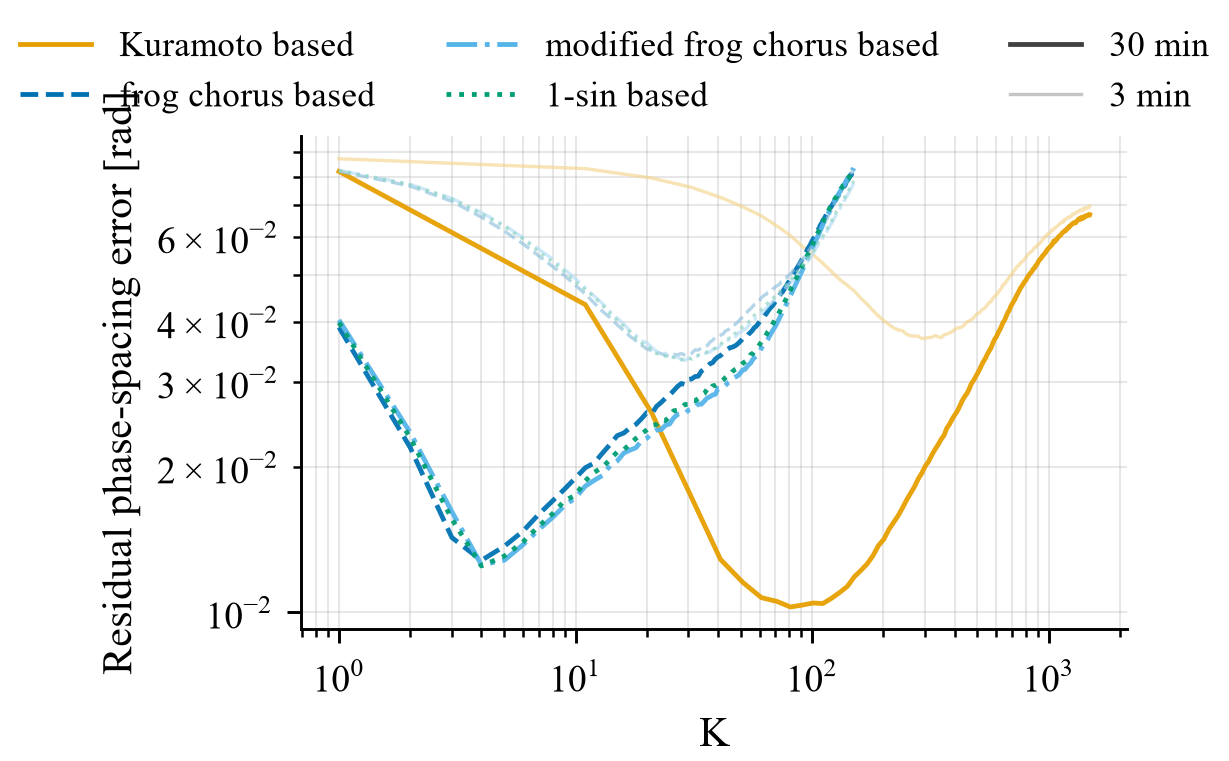

Values plotted in this chart, from the file beside it:
function, label, residual_column, time_point_min, k, residual_phase_spacing_error, n_runs
KURAMOTO, Kuramoto based, residual_median, 30, 1.0, 0.08206, 499
KURAMOTO, Kuramoto based, residual_median, 30, 11.0, 0.04345, 500
KURAMOTO, Kuramoto based, residual_median, 30, 21.0, 0.0259, 500
KURAMOTO, Kuramoto based, residual_median, 30, 31.0, 0.01726, 500
KURAMOTO, Kuramoto based, residual_median, 30, 41.0, 0.01287, 498
KURAMOTO, Kuramoto based, residual_median, 30, 51.0, 0.01153, 499
KURAMOTO, Kuramoto based, residual_median, 30, 61.0, 0.01073, 499
KURAMOTO, Kuramoto based, residual_median, 30, 71.0, 0.01053, 500
KURAMOTO, Kuramoto based, residual_median, 30, 81.0, 0.01025, 500
KURAMOTO, Kuramoto based, residual_median, 30, 91.0, 0.01035, 500
KURAMOTO, Kuramoto based, residual_median, 30, 101.0, 0.01045, 500
KURAMOTO, Kuramoto based, residual_median, 30, 111.0, 0.01042, 500
KURAMOTO, Kuramoto based, residual_median, 30, 121.0, 0.0107, 500
KURAMOTO, Kuramoto based, residual_median, 30, 131.0, 0.011, 500
KURAMOTO, Kuramoto based, residual_median, 30, 141.0, 0.01132, 500
KURAMOTO, Kuramoto based, residual_median, 30, 151.0, 0.01185, 500
KURAMOTO, Kuramoto based, residual_median, 30, 161.0, 0.01222, 500
KURAMOTO, Kuramoto based, residual_median, 30, 171.0, 0.0126, 500
KURAMOTO, Kuramoto based, residual_median, 30, 181.0, 0.01311, 500
KURAMOTO, Kuramoto based, residual_median, 30, 191.0, 0.01376, 500
KURAMOTO, Kuramoto based, residual_median, 30, 201.0, 0.01417, 500
KURAMOTO, Kuramoto based, residual_median, 30, 211.0, 0.01484, 500
KURAMOTO, Kuramoto based, residual_median, 30, 221.0, 0.01535, 500
KURAMOTO, Kuramoto based, residual_median, 30, 231.0, 0.01585, 500
KURAMOTO, Kuramoto based, residual_median, 30, 241.0, 0.01645, 500
KURAMOTO, Kuramoto based, residual_median, 30, 251.0, 0.0171, 500
KURAMOTO, Kuramoto based, residual_median, 30, 261.0, 0.01765, 500
KURAMOTO, Kuramoto based, residual_median, 30, 271.0, 0.01822, 500
KURAMOTO, Kuramoto based, residual_median, 30, 281.0, 0.01891, 500
KURAMOTO, Kuramoto based, residual_median, 30, 291.0, 0.01944, 500
KURAMOTO, Kuramoto based, residual_median, 30, 301.0, 0.0201, 500
KURAMOTO, Kuramoto based, residual_median, 30, 311.0, 0.02056, 500
KURAMOTO, Kuramoto based, residual_median, 30, 321.0, 0.02121, 500
KURAMOTO, Kuramoto based, residual_median, 30, 331.0, 0.02177, 500
KURAMOTO, Kuramoto based, residual_median, 30, 341.0, 0.02226, 500
KURAMOTO, Kuramoto based, residual_median, 30, 351.0, 0.02283, 500
KURAMOTO, Kuramoto based, residual_median, 30, 361.0, 0.02326, 500
KURAMOTO, Kuramoto based, residual_median, 30, 371.0, 0.02408, 500
KURAMOTO, Kuramoto based, residual_median, 30, 381.0, 0.02454, 500
KURAMOTO, Kuramoto based, residual_median, 30, 391.0, 0.02515, 500
KURAMOTO, Kuramoto based, residual_median, 30, 401.0, 0.02566, 500
KURAMOTO, Kuramoto based, residual_median, 30, 411.0, 0.02612, 500
KURAMOTO, Kuramoto based, residual_median, 30, 421.0, 0.02677, 500
KURAMOTO, Kuramoto based, residual_median, 30, 431.0, 0.02745, 500
KURAMOTO, Kuramoto based, residual_median, 30, 441.0, 0.02798, 500
KURAMOTO, Kuramoto based, residual_median, 30, 451.0, 0.02841, 500
KURAMOTO, Kuramoto based, residual_median, 30, 461.0, 0.02901, 500
KURAMOTO, Kuramoto based, residual_median, 30, 471.0, 0.02977, 500
KURAMOTO, Kuramoto based, residual_median, 30, 481.0, 0.03024, 500
KURAMOTO, Kuramoto based, residual_median, 30, 491.0, 0.03076, 500
KURAMOTO, Kuramoto based, residual_median, 30, 501.0, 0.03134, 500
KURAMOTO, Kuramoto based, residual_median, 30, 511.0, 0.0319, 500
KURAMOTO, Kuramoto based, residual_median, 30, 521.0, 0.03257, 500
KURAMOTO, Kuramoto based, residual_median, 30, 531.0, 0.03316, 500
KURAMOTO, Kuramoto based, residual_median, 30, 541.0, 0.03366, 500
KURAMOTO, Kuramoto based, residual_median, 30, 551.0, 0.03432, 500
KURAMOTO, Kuramoto based, residual_median, 30, 561.0, 0.03486, 500
KURAMOTO, Kuramoto based, residual_median, 30, 571.0, 0.03536, 500
KURAMOTO, Kuramoto based, residual_median, 30, 581.0, 0.03615, 500
KURAMOTO, Kuramoto based, residual_median, 30, 591.0, 0.03681, 500
... 1,140 more rows
